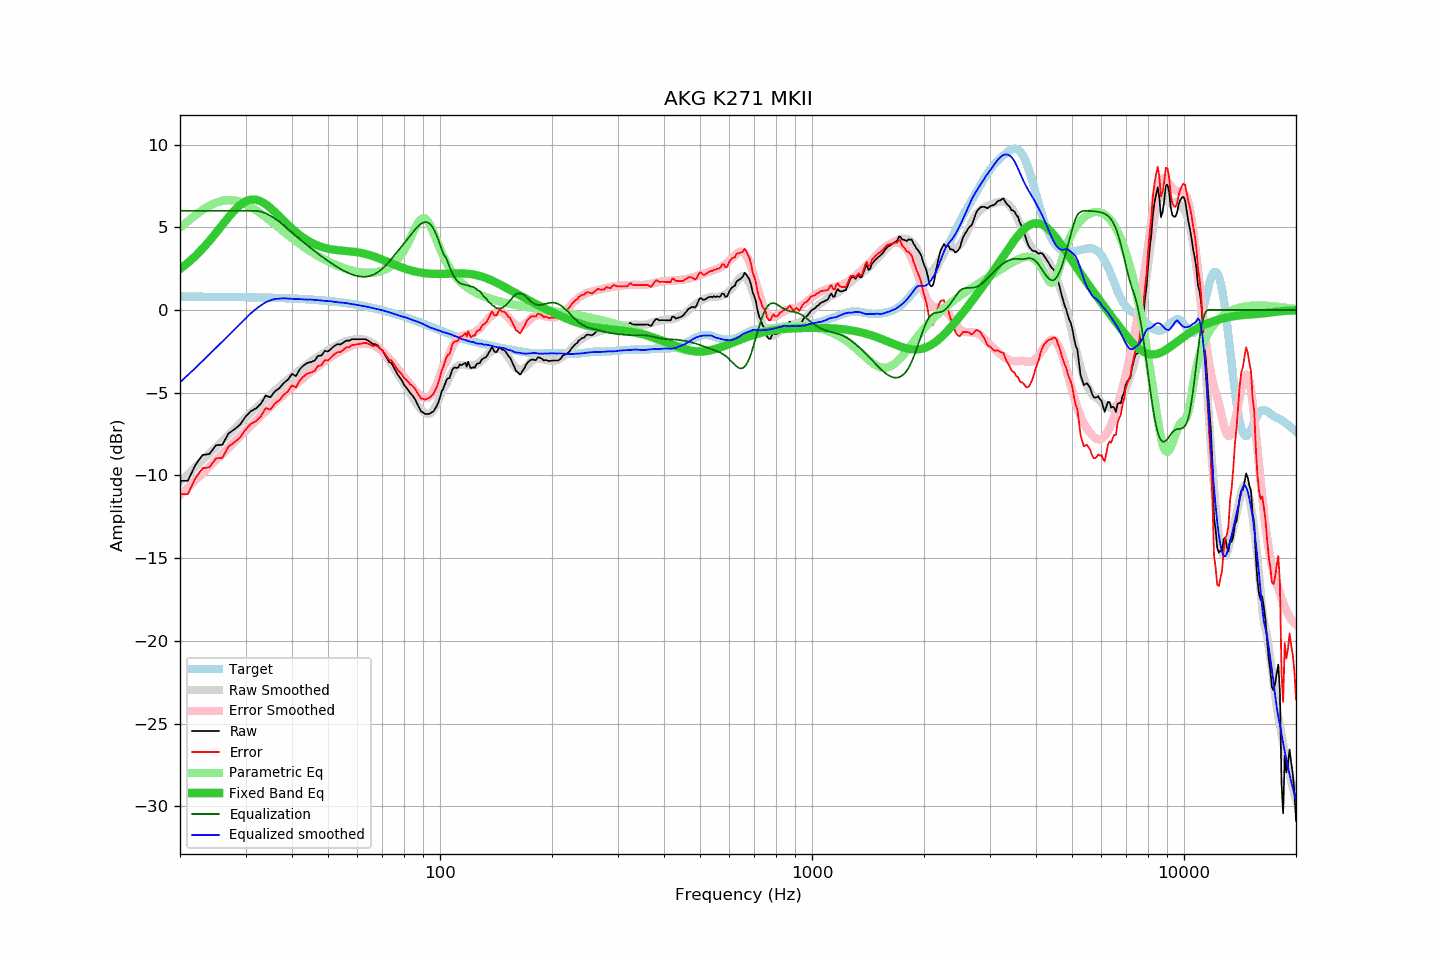

The data file committed next to this chart (first rows):
frequency, raw, error, smoothed, error_smoothed, equalization, parametric_eq, equalized_raw, equalized_smoothed, target
20, -10.32, -11.13, -10.38, -11.18, 6.00, 2.48, -4.32, -4.38, 0.81
21, -10.32, -11.13, -9.93, -10.73, 6.00, 2.85, -4.32, -3.93, 0.81
22, -9.36, -10.17, -9.50, -10.29, 6.00, 3.27, -3.36, -3.50, 0.80
23, -8.76, -9.56, -9.08, -9.87, 6.00, 3.71, -2.76, -3.08, 0.80
24, -8.70, -9.50, -8.68, -9.46, 6.00, 4.18, -2.70, -2.68, 0.80
25, -8.17, -8.97, -8.28, -9.07, 6.00, 4.67, -2.17, -2.28, 0.80
26, -8.14, -8.94, -7.90, -8.69, 6.00, 5.15, -2.14, -1.90, 0.79
27, -7.46, -8.25, -7.54, -8.32, 6.00, 5.61, -1.46, -1.54, 0.79
28, -7.21, -8.00, -7.19, -7.96, 6.00, 6.01, -1.21, -1.19, 0.79
29, -6.93, -7.71, -6.85, -7.62, 6.00, 6.34, -0.93, -0.85, 0.78
30, -6.45, -7.23, -6.52, -7.29, 6.00, 6.56, -0.45, -0.52, 0.78
31, -6.11, -6.88, -6.20, -6.98, 6.00, 6.67, -0.11, -0.20, 0.77
32, -5.95, -6.72, -5.94, -6.68, 6.00, 6.67, 0.05, 0.06, 0.77
33, -5.66, -6.42, -5.67, -6.39, 5.95, 6.57, 0.29, 0.28, 0.76
34, -5.17, -5.92, -5.38, -6.11, 5.85, 6.40, 0.68, 0.47, 0.75
35, -5.27, -6.02, -5.12, -5.85, 5.70, 6.17, 0.43, 0.58, 0.74
36, -4.91, -5.65, -4.86, -5.59, 5.52, 5.92, 0.61, 0.67, 0.74
37, -4.72, -5.45, -4.64, -5.35, 5.33, 5.66, 0.61, 0.69, 0.73
38, -4.41, -5.13, -4.41, -5.12, 5.12, 5.40, 0.71, 0.71, 0.72
39, -4.21, -4.92, -4.20, -4.90, 4.90, 5.15, 0.68, 0.69, 0.71
40, -3.86, -4.56, -4.00, -4.68, 4.68, 4.92, 0.82, 0.68, 0.70
41, -3.99, -4.68, -3.81, -4.48, 4.48, 4.71, 0.49, 0.67, 0.69
42, -3.57, -4.25, -3.62, -4.28, 4.28, 4.52, 0.71, 0.66, 0.67
43, -3.34, -4.00, -3.45, -4.09, 4.09, 4.36, 0.75, 0.64, 0.66
44, -3.19, -3.84, -3.28, -3.91, 3.91, 4.21, 0.71, 0.63, 0.65
45, -3.14, -3.77, -3.10, -3.73, 3.73, 4.09, 0.59, 0.63, 0.63
46, -3.06, -3.68, -2.95, -3.56, 3.56, 3.98, 0.50, 0.61, 0.62
47, -2.77, -3.37, -2.81, -3.40, 3.40, 3.89, 0.63, 0.60, 0.60
48, -2.75, -3.34, -2.68, -3.25, 3.25, 3.82, 0.50, 0.57, 0.58
49, -2.47, -3.04, -2.55, -3.10, 3.10, 3.76, 0.63, 0.55, 0.57
50, -2.50, -3.05, -2.43, -2.97, 2.97, 3.71, 0.46, 0.54, 0.55
51, -2.33, -2.86, -2.31, -2.83, 2.83, 3.67, 0.50, 0.53, 0.53
52, -2.17, -2.68, -2.22, -2.71, 2.71, 3.64, 0.54, 0.49, 0.51
53, -2.06, -2.55, -2.12, -2.59, 2.59, 3.62, 0.53, 0.47, 0.49
54, -2.08, -2.54, -2.03, -2.48, 2.48, 3.60, 0.40, 0.45, 0.46
55, -1.96, -2.40, -1.94, -2.38, 2.38, 3.58, 0.42, 0.44, 0.44
56, -1.84, -2.26, -1.87, -2.30, 2.30, 3.57, 0.45, 0.42, 0.41
57, -1.85, -2.24, -1.83, -2.22, 2.22, 3.55, 0.36, 0.39, 0.39
58, -1.76, -2.13, -1.79, -2.15, 2.15, 3.53, 0.39, 0.36, 0.36
59, -1.76, -2.10, -1.77, -2.10, 2.10, 3.51, 0.33, 0.33, 0.34
60, -1.76, -2.07, -1.75, -2.05, 2.05, 3.49, 0.29, 0.30, 0.31
61, -1.76, -2.04, -1.75, -2.03, 2.03, 3.46, 0.26, 0.27, 0.28
62, -1.76, -2.01, -1.77, -2.01, 2.01, 3.43, 0.25, 0.24, 0.25
63, -1.76, -1.98, -1.79, -2.01, 2.01, 3.39, 0.25, 0.22, 0.22
64, -1.84, -2.03, -1.84, -2.03, 2.03, 3.35, 0.19, 0.19, 0.19
65, -1.94, -2.10, -1.92, -2.07, 2.07, 3.31, 0.13, 0.15, 0.16
66, -2.06, -2.18, -2.01, -2.12, 2.12, 3.26, 0.06, 0.12, 0.12
67, -2.06, -2.15, -2.10, -2.19, 2.19, 3.21, 0.13, 0.09, 0.09
68, -2.14, -2.20, -2.23, -2.28, 2.28, 3.15, 0.14, 0.05, 0.05
69, -2.33, -2.35, -2.37, -2.38, 2.38, 3.10, 0.05, 0.02, 0.02
70, -2.45, -2.43, -2.52, -2.50, 2.50, 3.04, 0.05, -0.02, -0.02
71, -2.68, -2.63, -2.69, -2.63, 2.63, 2.98, -0.05, -0.06, -0.05
72, -2.91, -2.82, -2.87, -2.77, 2.77, 2.93, -0.14, -0.10, -0.09
73, -3.15, -3.02, -3.06, -2.92, 2.92, 2.87, -0.23, -0.14, -0.13
74, -3.20, -3.03, -3.26, -3.08, 3.08, 2.81, -0.12, -0.18, -0.17
75, -3.44, -3.24, -3.46, -3.24, 3.24, 2.76, -0.20, -0.22, -0.21
76, -3.67, -3.43, -3.66, -3.40, 3.40, 2.71, -0.27, -0.26, -0.25
77, -3.91, -3.63, -3.87, -3.56, 3.56, 2.66, -0.35, -0.31, -0.29
78, -4.08, -3.76, -4.06, -3.72, 3.72, 2.61, -0.37, -0.35, -0.33
79, -4.25, -3.89, -4.25, -3.87, 3.87, 2.56, -0.38, -0.38, -0.37
... 553 more rows
